Labelled photos from "V231", an image-classification folder in JuliaQuero/img_dataset. The possible labels are: backdoor malware, PUP, packed malware, trojan malware, worm malware.

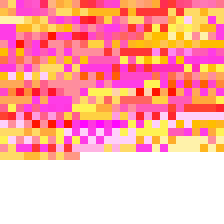
Label: worm malware

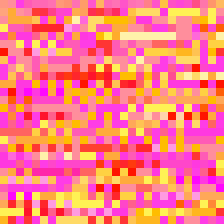
Label: backdoor malware

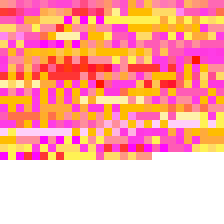
Label: backdoor malware

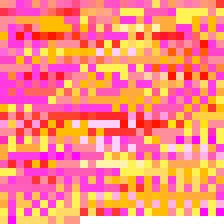
Label: PUP

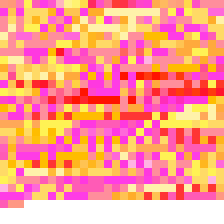
Label: packed malware

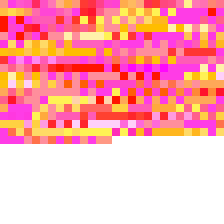
Label: trojan malware
